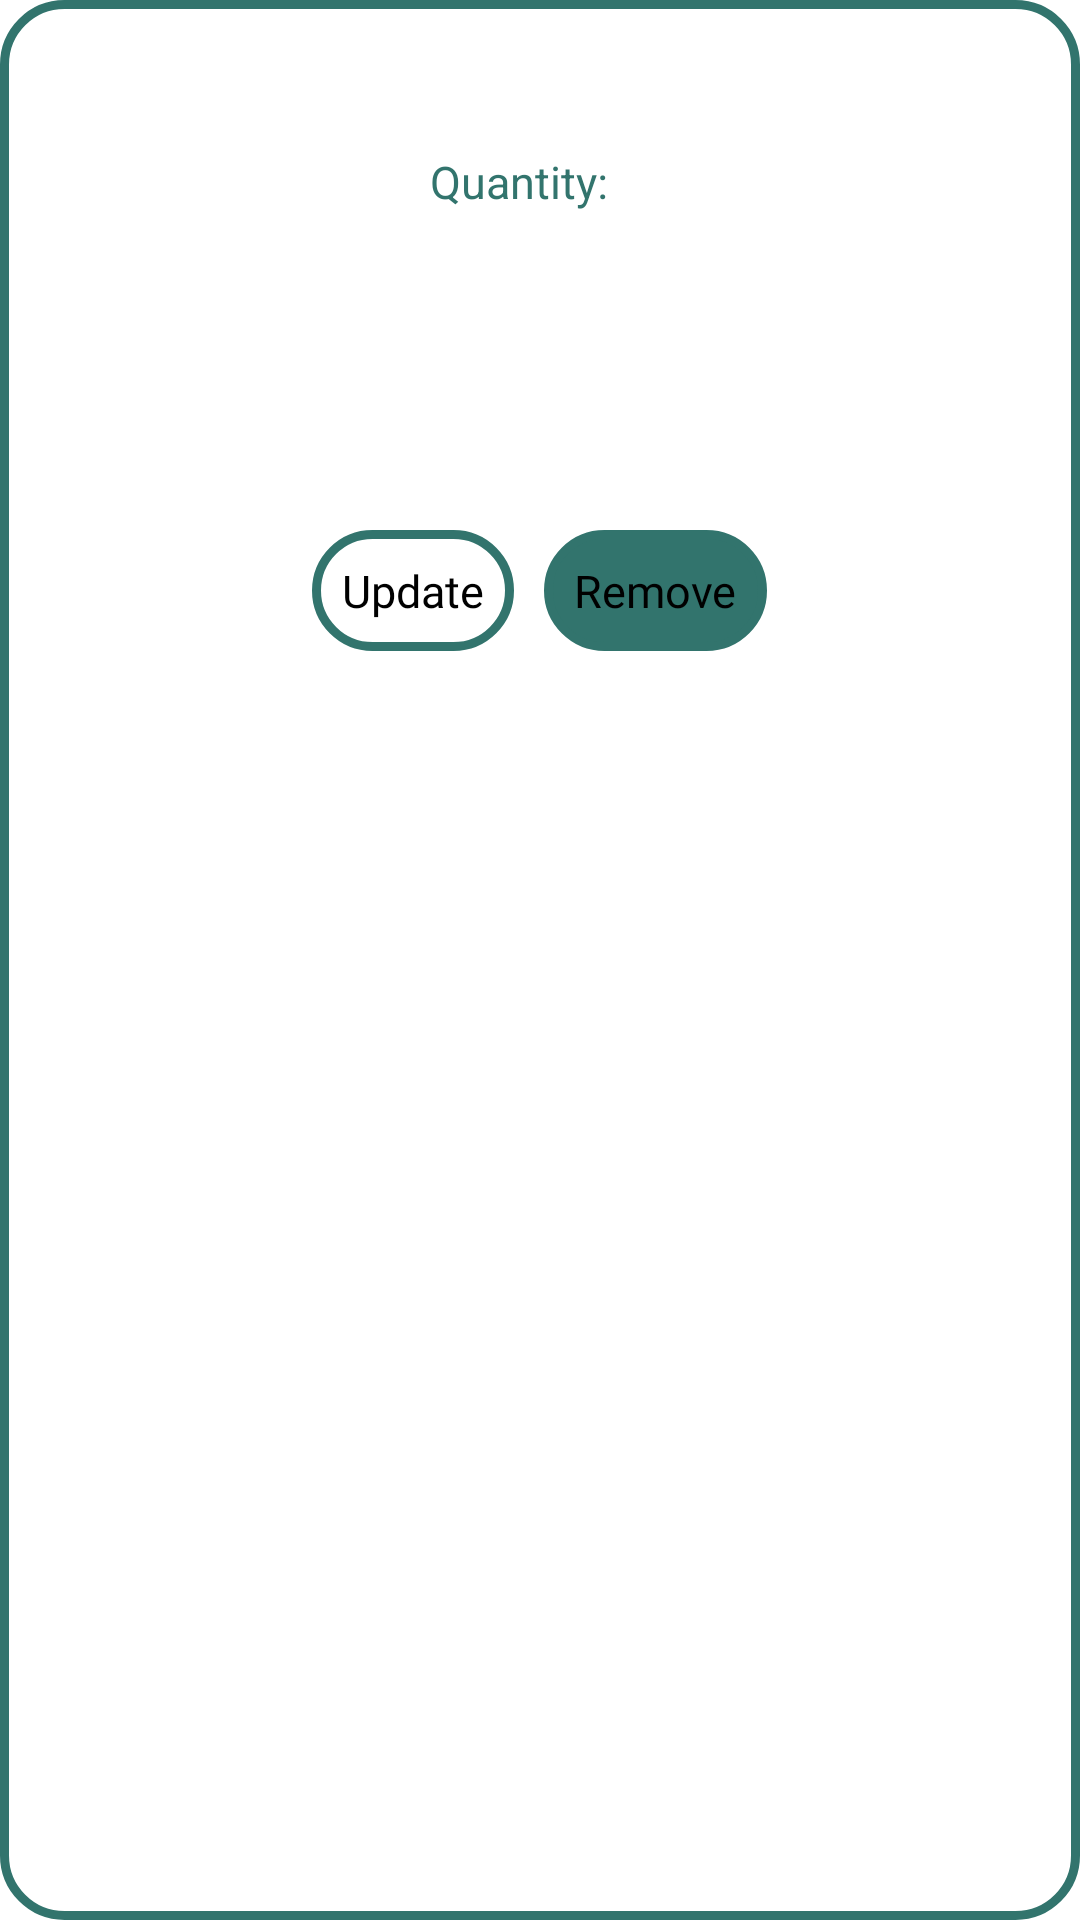

Layout XML and referenced resources for this Android screen:
<!-- AndroidManifest.xml: application theme Theme.NextOrder -->
<!-- res/layout/current_status_detail.xml -->
<?xml version="1.0" encoding="utf-8"?>
<RelativeLayout xmlns:android="http://schemas.android.com/apk/res/android"
    android:layout_width="match_parent"
    android:layout_height="wrap_content"
    android:background="@drawable/nobgbtn"
    android:layout_margin="5dp"
    android:padding="5dp"
    >

    <LinearLayout
        android:layout_width="match_parent"
        android:layout_height="wrap_content"
        android:orientation="vertical"
        android:gravity="center">

        <LinearLayout
            android:layout_width="match_parent"
            android:layout_height="wrap_content"
            android:orientation="horizontal"
            android:padding="5dp"
            android:gravity="center"
            android:layout_gravity="center"

            >


            <TextView
                android:id="@+id/statusDishName"
                android:layout_width="wrap_content"
                android:layout_height="wrap_content"
                android:gravity="center"
                android:padding="5dp"
                android:textColor="#32746D"
                android:textSize="15sp" />

            <TextView
                android:id="@+id/statusDishPrice"
                android:layout_width="wrap_content"
                android:layout_height="wrap_content"
                android:gravity="center"
                android:padding="5dp"
                android:textColor="#32746D"
                android:textSize="15sp" />




        </LinearLayout>

    <LinearLayout
        android:layout_width="match_parent"
        android:layout_height="wrap_content"
        android:orientation="horizontal"
        android:gravity="center"
        android:layout_gravity="center"

        >

        <TextView
            android:layout_width="wrap_content"
            android:layout_height="wrap_content"
            android:text="Quantity: "
            android:gravity="center"
            android:padding="5dp"
            android:textColor="#32746D"
            android:textSize="15sp"
            />

        <EditText
            android:id="@+id/statusQuantity"
            android:layout_width="wrap_content"
            android:layout_height="wrap_content"
            android:gravity="center"
            android:padding="5dp"
            android:textColor="#32746D"
            android:textSize="15sp"
            android:enabled="false"

            />

    </LinearLayout>
        <TextView
            android:id="@+id/statusCustomOrder"
            android:layout_width="wrap_content"
            android:layout_height="wrap_content"
            android:gravity="center"
            android:padding="5dp"
            android:textColor="#32746D"
            android:textSize="15sp" />

        <TextView
            android:id="@+id/statusOrderDate"
            android:layout_width="wrap_content"
            android:layout_height="wrap_content"
            android:gravity="center"
            android:padding="5dp"
            android:textColor="#32746D"
            android:textSize="15sp" />


        <TextView
            android:id="@+id/statusIdentifier"
            android:layout_width="wrap_content"
            android:layout_height="wrap_content"
            android:gravity="center"
            android:padding="5dp"
            android:textColor="#32746D"
            android:textSize="15sp" />

        <LinearLayout
            android:layout_width="match_parent"
            android:layout_height="wrap_content"
            android:orientation="horizontal"
            android:padding="5dp"
            android:layout_gravity="center"
            android:gravity="center">

            <Button
                android:id="@+id/updateOrdersbtn"
                android:layout_width="wrap_content"
                android:layout_height="wrap_content"
                android:background="@drawable/nobgbtn"
                android:fontFamily="@font/roboto_black"
                android:text="Update"
                android:textAllCaps="false"
                android:textSize="15sp"
                android:padding="10dp"
                android:layout_margin="5dp"/>

            <Button
                android:id="@+id/removeOrdersbtn"
                android:layout_width="wrap_content"
                android:layout_height="wrap_content"
                android:background="@drawable/bgbtn"
                android:fontFamily="@font/roboto_black"
                android:text="Remove"
                android:textAllCaps="false"
                android:textSize="15sp"
                android:padding="10dp"
                android:layout_margin="5dp"/>
        </LinearLayout>
    </LinearLayout>

</RelativeLayout>
<!-- resources referenced by this layout -->
<resources>
  <!-- drawable bgbtn (drawable) -->
  <?xml version="1.0" encoding="utf-8"?>
  <shape xmlns:android="http://schemas.android.com/apk/res/android">
      <corners android:radius="20dp"/>
      <padding android:top="10dp"/>
      <padding android:bottom="10dp"/>
      <solid android:color="#32746D"/>
      <stroke
          android:color="#32746D"
          android:width="3dp"
          />
  </shape>
  <!-- drawable nobgbtn (drawable) -->
  <?xml version="1.0" encoding="utf-8"?>
  <shape xmlns:android="http://schemas.android.com/apk/res/android">
      <corners android:radius="20dp"/>
      <padding android:top="10dp"/>
      <padding android:bottom="10dp"/>
      <stroke
          android:color="#32746D"
          android:width="3dp"
          />
  </shape>
  <style name="Theme.NextOrder" parent="Theme.AppCompat.Light.NoActionBar">
          
          <item name="colorPrimary">@color/Maincolor</item>
          <item name="colorPrimaryVariant">@color/Maincolor</item>
          <item name="colorOnPrimary">@color/white</item>
          
          <item name="colorSecondary">@color/teal_200</item>
          <item name="colorSecondaryVariant">@color/teal_700</item>
          <item name="colorOnSecondary">@color/black</item>
          
          <item name="android:statusBarColor" tools:targetApi="l">?attr/colorPrimaryVariant</item>
          
      </style>
  <color name="Maincolor">#32746D</color>
  <color name="white">#FFFFFFFF</color>
  <color name="teal_200">#FF03DAC5</color>
  <color name="teal_700">#FF018786</color>
  <color name="black">#FF000000</color>
</resources>
